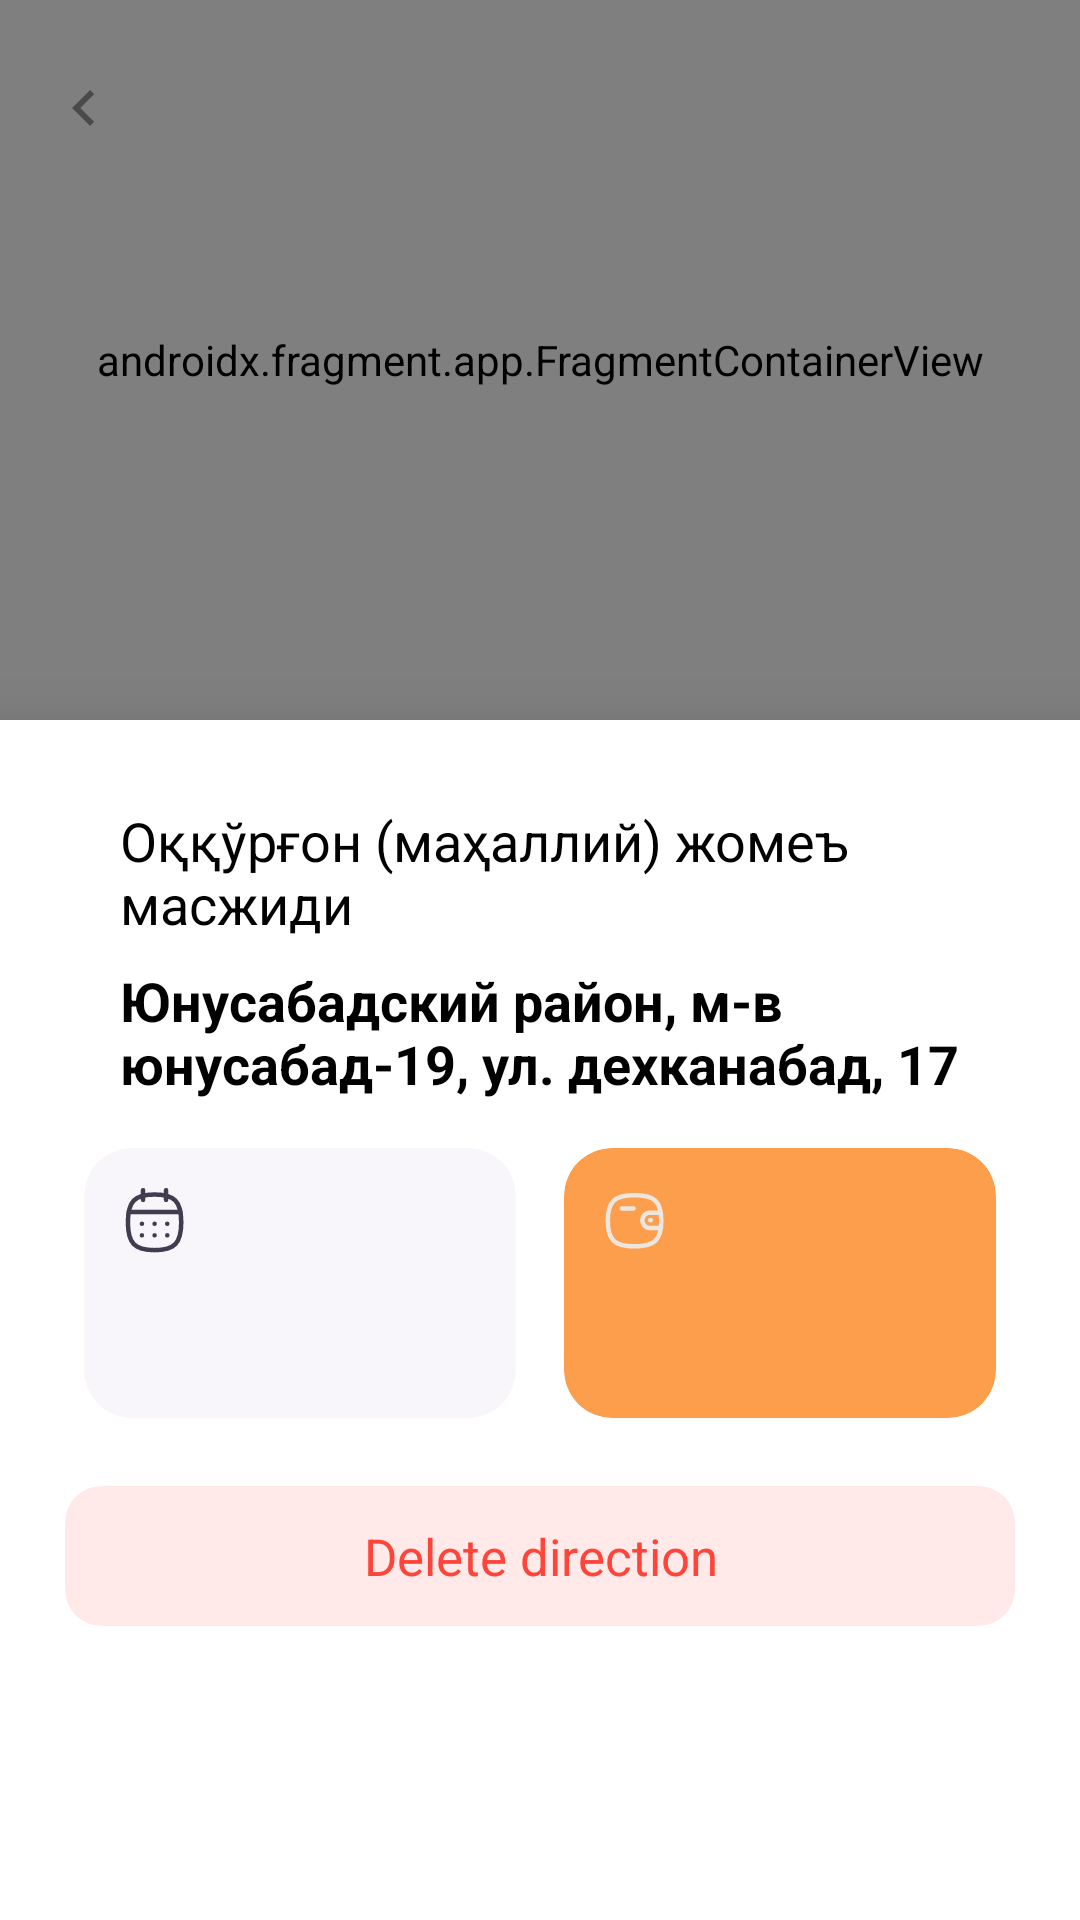

This screen was rendered from an Android layout file. Write that file and the resources it references.
<!-- AndroidManifest.xml: application theme Theme.SaigaDriver -->
<!-- res/layout/screen_directions_detail.xml -->
<?xml version="1.0" encoding="utf-8"?>
<androidx.coordinatorlayout.widget.CoordinatorLayout xmlns:android="http://schemas.android.com/apk/res/android"
    xmlns:app="http://schemas.android.com/apk/res-auto"
    xmlns:tools="http://schemas.android.com/tools"
    android:layout_width="match_parent"
    android:layout_height="match_parent"
    android:background="@color/white">

    <androidx.constraintlayout.widget.ConstraintLayout
        android:layout_width="match_parent"
        android:layout_height="match_parent">

        <androidx.constraintlayout.widget.Guideline
            android:id="@+id/guideline"
            android:layout_width="wrap_content"
            android:layout_height="wrap_content"
            android:orientation="horizontal"
            app:layout_constraintGuide_percent="0.4" />

         <androidx.fragment.app.FragmentContainerView
             android:id="@+id/trip_detail_map_container"
             android:name="uz.gita.saiga_driver.utils.MapHelper"
             android:layout_width="match_parent"
             android:layout_height="0dp"
             android:background="@color/white"
             app:layout_behavior="@string/appbar_scrolling_view_behavior"
             app:layout_constraintBottom_toTopOf="@id/spacer_map"
             app:layout_constraintEnd_toEndOf="parent"
             app:layout_constraintStart_toStartOf="parent"
             app:layout_constraintTop_toTopOf="parent" />

        <Space
            android:id="@+id/spacer_map"
            android:layout_width="match_parent"
            android:layout_height="400dp"
            app:layout_constraintBottom_toBottomOf="parent"
            app:layout_constraintEnd_toEndOf="parent"
            app:layout_constraintStart_toStartOf="parent" />

        <com.google.android.material.imageview.ShapeableImageView
            android:id="@+id/icon_back"
            android:layout_width="40dp"
            android:layout_height="40dp"
            android:layout_marginStart="@dimen/margin_std"
            android:layout_marginTop="@dimen/margin_large"
            app:contentPadding="@dimen/margin_std"
            android:clickable="true"
            android:focusable="true"
            android:src="@drawable/ic_left"
            app:layout_constraintStart_toStartOf="parent"
            app:layout_constraintTop_toTopOf="parent"
            app:shapeAppearanceOverlay="@style/CircleImageView"
            tools:ignore="UnusedAttribute" />

    </androidx.constraintlayout.widget.ConstraintLayout>

    <androidx.core.widget.NestedScrollView
        android:id="@+id/nested_scroll_view"
        style="@style/ModalBottomSheet"
        android:layout_width="match_parent"
        android:layout_height="match_parent"
        android:background="@drawable/bg_bottom_sheet"
        android:overScrollMode="never"
        app:layout_behavior="com.google.android.material.bottomsheet.BottomSheetBehavior">

        <androidx.appcompat.widget.LinearLayoutCompat
            android:layout_width="match_parent"
            android:layout_height="wrap_content"
            android:layout_margin="@dimen/margin_large"
            android:orientation="vertical">

            <androidx.appcompat.widget.LinearLayoutCompat
                android:layout_width="match_parent"
                android:layout_height="wrap_content"
                android:layout_marginHorizontal="@dimen/margin_component"
                android:layout_marginTop="@dimen/margin_component"
                android:gravity="center_vertical"
                android:orientation="horizontal">

                <androidx.appcompat.widget.AppCompatImageView
                    android:layout_width="wrap_content"
                    android:layout_height="wrap_content"
                    android:src="@drawable/ic_target_red" />

                <com.google.android.material.textview.MaterialTextView
                    android:id="@+id/tv_first_address"
                    android:layout_width="wrap_content"
                    android:layout_height="wrap_content"
                    android:layout_gravity="center_vertical"
                    android:layout_marginStart="12dp"
                    android:text="@string/default_from"
                    android:textColor="@color/black"
                    android:textSize="18sp" />

            </androidx.appcompat.widget.LinearLayoutCompat>

            <androidx.appcompat.widget.LinearLayoutCompat
                android:layout_width="match_parent"
                android:layout_height="wrap_content"
                android:layout_marginHorizontal="@dimen/margin_component"
                android:layout_marginVertical="@dimen/margin_std"
                android:gravity="center_vertical"
                android:orientation="horizontal">

                <androidx.appcompat.widget.AppCompatImageView
                    android:layout_width="wrap_content"
                    android:layout_height="wrap_content"
                    android:src="@drawable/ic_target_blue" />

                <com.google.android.material.textview.MaterialTextView
                    android:id="@+id/tv_second_address"
                    android:layout_width="wrap_content"
                    android:layout_height="wrap_content"
                    android:layout_gravity="center_vertical"
                    android:layout_marginStart="12dp"
                    android:text="@string/default_to"
                    android:textColor="@color/black"
                    android:textSize="18sp"
                    android:textStyle="bold" />

            </androidx.appcompat.widget.LinearLayoutCompat>

            <androidx.appcompat.widget.LinearLayoutCompat
                android:layout_width="match_parent"
                android:layout_height="90dp"
                android:layout_marginHorizontal="@dimen/margin_component"
                android:layout_marginVertical="@dimen/margin_std">

                <com.google.android.material.card.MaterialCardView
                    android:layout_width="0dp"
                    android:layout_height="match_parent"
                    android:layout_marginEnd="@dimen/margin_std"
                    android:layout_weight="1"
                    app:cardBackgroundColor="@color/bg_color"
                    app:cardCornerRadius="@dimen/margin_large"
                    app:cardElevation="0dp">

                    <LinearLayout
                        android:layout_width="match_parent"
                        android:layout_height="match_parent"
                        android:orientation="vertical"
                        android:padding="@dimen/margin_component">

                        <androidx.appcompat.widget.AppCompatImageView
                            android:layout_width="wrap_content"
                            android:layout_height="wrap_content"
                            android:src="@drawable/ic_calendar" />

                        <com.google.android.material.textview.MaterialTextView
                            android:id="@+id/tv_time"
                            android:layout_width="wrap_content"
                            android:layout_height="0dp"
                            android:layout_weight="1"
                            android:gravity="center_vertical"
                            android:textColor="@color/black"
                            android:textSize="18sp"
                            tools:text="20:21" />
                    </LinearLayout>

                </com.google.android.material.card.MaterialCardView>


                <com.google.android.material.card.MaterialCardView
                    android:layout_width="0dp"
                    android:layout_height="match_parent"
                    android:layout_marginStart="@dimen/margin_std"
                    android:layout_weight="1"
                    app:cardBackgroundColor="@color/primary"
                    app:cardCornerRadius="@dimen/margin_large"
                    app:cardElevation="0dp">

                    <LinearLayout
                        android:layout_width="match_parent"
                        android:layout_height="match_parent"
                        android:orientation="vertical"
                        android:padding="@dimen/margin_component">

                        <androidx.appcompat.widget.AppCompatImageView
                            android:layout_width="wrap_content"
                            android:layout_height="wrap_content"
                            app:tint="@color/light_grey"
                            android:src="@drawable/ic_money" />

                        <com.google.android.material.textview.MaterialTextView
                            android:id="@+id/tv_money"
                            android:layout_width="wrap_content"
                            android:layout_height="0dp"
                            android:layout_weight="1"
                            android:gravity="center_vertical"
                            android:textColor="@color/white"
                            android:textStyle="bold"
                            android:textSize="18sp"
                            tools:text="188 000 sum" />
                    </LinearLayout>

                </com.google.android.material.card.MaterialCardView>

            </androidx.appcompat.widget.LinearLayoutCompat>

            <com.google.android.material.card.MaterialCardView
                android:id="@+id/card_delete_order"
                android:layout_width="match_parent"
                android:layout_height="wrap_content"
                android:layout_gravity="center"
                android:layout_marginTop="@dimen/margin_std"
                android:clickable="true"
                android:focusable="true"
                android:foreground="?attr/selectableItemBackground"
                app:cardBackgroundColor="#FFEAE9"
                app:cardCornerRadius="@dimen/margin_component"
                app:cardElevation="0dp"
                app:cardUseCompatPadding="true">

                <com.google.android.material.textview.MaterialTextView
                    android:layout_width="wrap_content"
                    android:layout_height="wrap_content"
                    android:layout_gravity="center"
                    android:layout_marginVertical="@dimen/margin_component"
                    android:drawablePadding="@dimen/margin_component"
                    android:gravity="center"
                    android:text="@string/delete_direction"
                    android:textColor="#FF453A"
                    android:textSize="17sp"
                    app:drawableStartCompat="@drawable/ic_delete"
                    app:drawableTint="@color/dark_grey" />

            </com.google.android.material.card.MaterialCardView>

        </androidx.appcompat.widget.LinearLayoutCompat>

    </androidx.core.widget.NestedScrollView>

</androidx.coordinatorlayout.widget.CoordinatorLayout>
<!-- resources referenced by this layout -->
<resources>
  <color name="bg_color">#F8F6FA</color>
  <color name="black">#FF000000</color>
  <color name="dark_grey">#818C99</color>
  <color name="light_grey">#EBEDF0</color>
  <color name="primary">#FC9E4C</color>
  <color name="white">#FFFFFFFF</color>
  <dimen name="margin_component">12dp</dimen>
  <dimen name="margin_large">16dp</dimen>
  <dimen name="margin_std">8dp</dimen>
  <!-- drawable bg_bottom_sheet (drawable) -->
  <?xml version="1.0" encoding="utf-8"?>
  <shape xmlns:android="http://schemas.android.com/apk/res/android"
      android:shape="rectangle">
      <solid android:color="@android:color/white" />
      <corners
          android:topLeftRadius="@dimen/margin_large"
          android:topRightRadius="@dimen/margin_large" />
  
  </shape>
  <!-- drawable ic_left (drawable) -->
  <vector android:alpha="0.8" android:autoMirrored="true"
      android:height="24dp" android:tint="#3D3D3D"
      android:viewportHeight="24" android:viewportWidth="24"
      android:width="24dp" xmlns:android="http://schemas.android.com/apk/res/android">
      <path android:fillColor="@android:color/white" android:pathData="M15.41,16.59L10.83,12l4.58,-4.59L14,6l-6,6 6,6 1.41,-1.41z"/>
  </vector>
  <string name="default_from">Оққўрғон (маҳаллий) жомеъ масжиди</string>
  <string name="default_to">Юнусабадский район, м-в юнусабад-19, ул. дехканабад, 17</string>
  <string name="delete_direction">Delete direction</string>
  <style name="CircleImageView">
          <item name="cornerSize">50%</item>
      </style>
  <style name="ModalBottomSheet" parent="Widget.MaterialComponents.BottomSheet.Modal">
          <item name="behavior_peekHeight">400dp</item>
          <item name="behavior_hideable">false</item>
      </style>
  <style name="Theme.SaigaDriver" parent="Theme.MaterialComponents.Light.NoActionBar">
          
          <item name="colorPrimary">@color/primary</item>
          <item name="colorPrimaryVariant">@color/primary</item>
          <item name="colorOnPrimary">@color/white</item>
          
          <item name="colorSecondary">@color/primary</item>
          <item name="colorSecondaryVariant">@color/teal_700</item>
          <item name="colorOnSecondary">@color/black</item>
          <item name="android:textColor">@color/white</item>
          <item name="textAllCaps">false</item>
          <item name="bottomSheetDialogTheme">@style/AppBottomSheetDialogTheme</item>
          <item name="android:windowBackground">@color/bg_color</item>
          
          <item name="android:statusBarColor">?attr/colorPrimaryVariant</item>
          
      </style>
  <color name="teal_700">#FF018786</color>
  <style name="AppBottomSheetDialogTheme" parent="Theme.Design.Light.BottomSheetDialog">
          <item name="bottomSheetStyle">@style/AppModalStyle</item>
      </style>
  <style name="AppModalStyle" parent="Widget.Design.BottomSheet.Modal">
          <item name="android:background">@drawable/bg_language</item>
      </style>
</resources>
